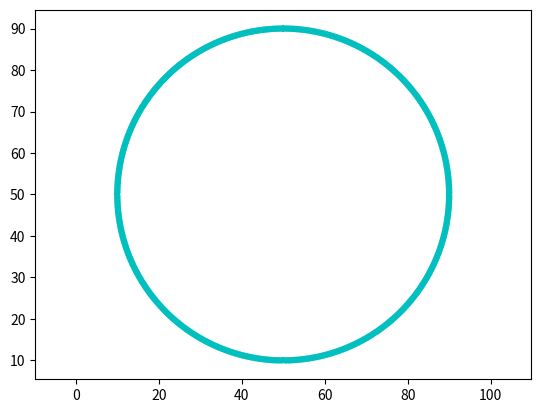

The matplotlib source for this figure:
from matplotlib import pyplot as plt
from matplotlib import animation as animation
from math import cos, sin
from numpy import sinc, pi

_x = 0.
_y = 0.
_theta = 0.

history = [(_x,_y,_theta)]

def reset_robot(x_init = 0.0, y_init=0.0, theta_init = 0.0):
    global _x, _y, _theta
    _x = x_init
    _y = y_init
    _theta = theta_init
    history.clear()
    history.append((_x,_y,_theta))

WHEEL_SEP = 5.0

def drive(left_turn, right_turn):
    global _x, _y, _theta
    num_steps = 50
    delta_left = left_turn/num_steps
    delta_right = right_turn/num_steps
    delta_angle = (delta_left - delta_right)/WHEEL_SEP
    delta_length = 0.5*(delta_right + delta_left)
    for ii in range(num_steps):
        _x = _x + delta_length*sin(_theta)
        _y = _y + delta_length*cos(_theta)
        _theta = _theta + delta_angle
        history.append((_x,_y,_theta))

def position_x():
    return _x

def position_y():
    return _y

def orientation():
    return _theta

TAPE_CTR_X = 50.
TAPE_CTR_Y = 50.
TAPE_RAD = 40.
TAPE_HALF_WIDTH = 0.5

def _robot_to_global(x_robot,y_robot,robot_state=None):
    if robot_state is None:
        robot_state = (_x,_y,_theta)
    x_global = robot_state[0] + x_robot*cos(robot_state[2]) + y_robot*sin(robot_state[2])
    y_global = robot_state[1] - x_robot*sin(robot_state[2]) + y_robot*cos(robot_state[2])
    return x_global, y_global

SENSOR_Y = 3.0
LEFT_SENSOR_X = -0.75
MIDDLE_SENSOR_X = 0.0
RIGHT_SENSOR_X = +0.75

def _on_tape(x,y):
    radsq = (x - TAPE_CTR_X)**2 + (y - TAPE_CTR_Y)**2
    result = True
    if radsq > (TAPE_RAD + TAPE_HALF_WIDTH)**2:
        result = False
    if radsq < (TAPE_RAD - TAPE_HALF_WIDTH)**2:
        result = False
    return result

def sensor_left():
    x,y = _robot_to_global(LEFT_SENSOR_X,SENSOR_Y)
    return _on_tape(x,y)

def sensor_middle():
    x,y = _robot_to_global(MIDDLE_SENSOR_X,SENSOR_Y)
    return _on_tape(x,y)

def sensor_right():
    x,y = _robot_to_global(RIGHT_SENSOR_X,SENSOR_Y)
    return _on_tape(x,y)

ROBOT_BOX = [(2.5,5),(-2.5,5),(-2.5,-2.5),(2.5,-2.5),(2.5,5)]
def draw_robot(robot_state = None):
    if robot_state is None:
        robot_state = (_x,_y,_theta)
    box_global = [_robot_to_global(x,y,robot_state) for (x,y) in ROBOT_BOX]
    plt.plot([p[0] for p in box_global],
             [p[1] for p in box_global],'b-')
    sensors_global = [_robot_to_global(x,SENSOR_Y,robot_state) for x in [LEFT_SENSOR_X,MIDDLE_SENSOR_X,RIGHT_SENSOR_X]]
    plt.plot([p[0] for p in sensors_global],
             [p[1] for p in sensors_global],'r.')

def _plot_tape():
    NUM_TICKS = 720
    angs = [2*pi*ii/NUM_TICKS for ii in range(NUM_TICKS)]
    for ang in angs:
        plt.plot([TAPE_CTR_X + (TAPE_RAD + r)*cos(ang) for r in [-TAPE_HALF_WIDTH,TAPE_HALF_WIDTH]],
                 [TAPE_CTR_Y + (TAPE_RAD + r)*sin(ang) for r in [-TAPE_HALF_WIDTH,TAPE_HALF_WIDTH]],'c')

def plot_path():
    _plot_tape()
    plt.plot([p[0] for p in history],
             [p[1] for p in history],'k-')
    draw_robot()
    plt.axis('equal')
    plt.show()

def animate_path():
    fig,ax = plt.subplots()
    _plot_tape()
    ax.axis('equal')
    path_line = ax.plot([],[],'k-')[0]
    def update(frame):
        print(frame)
        path_line.set_xdata([p[0] for p in history[:frame]])
        path_line.set_ydata([p[1] for p in history[:frame]])
        return path_line
    ani = animation.FuncAnimation(fig=fig, func=update, frames=range(0,len(history),10), interval=1)
    plt.show()

def _demo_robot():
    NORMAL_DRIVE = 1.0
    SLOW_DRIVE = 0.5
    for _ in range(100):
        drive(1.1*SLOW_DRIVE,SLOW_DRIVE)
        if sensor_middle():
            print('found line')
            break
    for _ in range(50):
        if position_y() >= 75:
            print('at y=75')
            break
        if sensor_middle():
            if sensor_right() and sensor_left():
                print('pivot left')
                drive(-SLOW_DRIVE,SLOW_DRIVE)
            elif sensor_left():
                print('left a bit')
                drive(SLOW_DRIVE,NORMAL_DRIVE)
            elif sensor_right():
                print('right a bit')
                drive(NORMAL_DRIVE,SLOW_DRIVE)
            else:
                print('straight')
                drive(NORMAL_DRIVE,NORMAL_DRIVE)
        else:
            if sensor_right() and sensor_left():
                raise(RuntimeError('Sensor fault - on,off,on'))
            elif sensor_left():
                print('pivot left')
                drive(-SLOW_DRIVE,SLOW_DRIVE)
            elif sensor_right():
                print('pivot right')
                drive(SLOW_DRIVE,-SLOW_DRIVE)
            else:
                print('lost')
                drive(1.1*SLOW_DRIVE,SLOW_DRIVE)
    for _ in range(50):
        TARGET_ANGLE = 0.5*pi
        error = orientation() - TARGET_ANGLE
        print('Angle',orientation(),'error',error)
        K = 0.25
        drive(-K*error,K*error)
    distance = 50 - position_x()
    drive(distance,distance)
    print('Should be at 50,75')
    print(position_x(),position_y())
    #plot_path()
    animate_path()

if __name__=='__main__':
    _demo_robot()